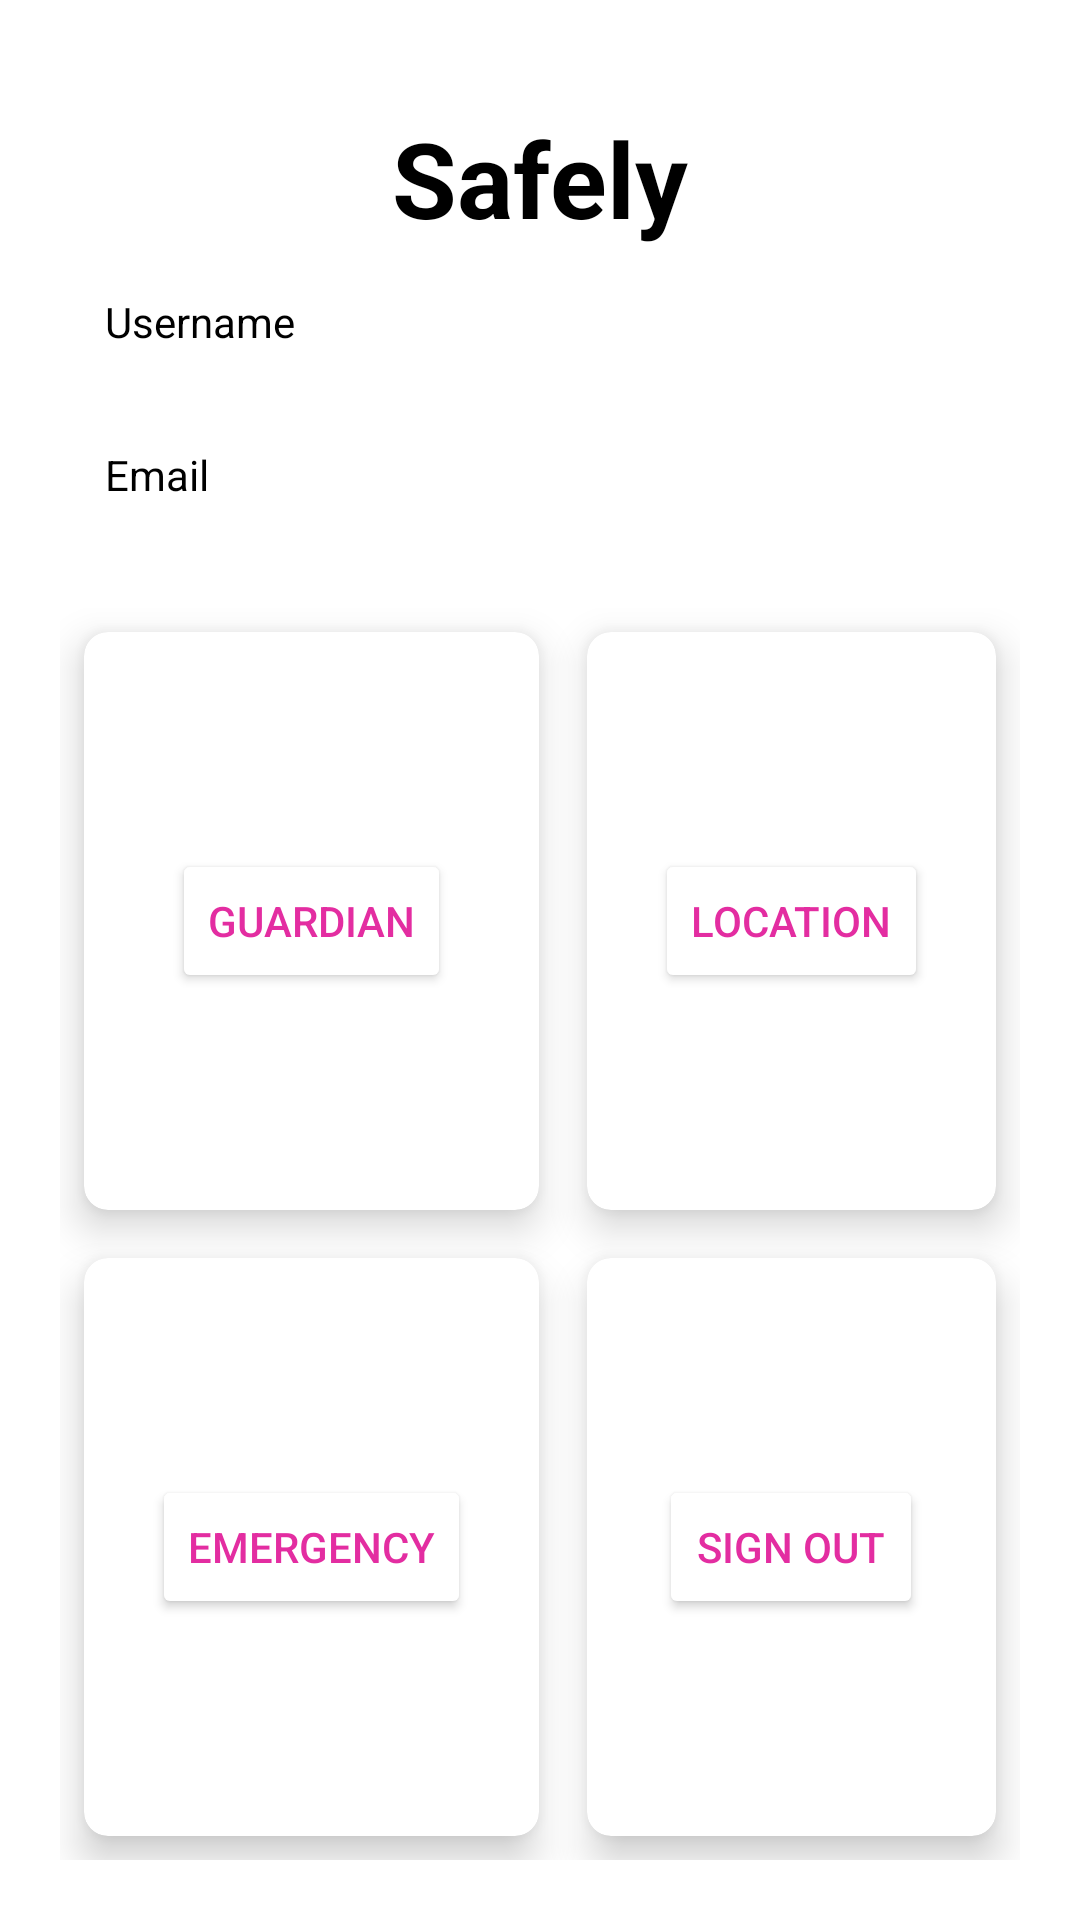

Reconstruct the res/layout file that produces this screen, plus the resources it refers to.
<!-- AndroidManifest.xml: application theme Theme.Safely -->
<!-- res/layout/activity_second.xml -->
<?xml version="1.0" encoding="utf-8"?>
<RelativeLayout xmlns:android="http://schemas.android.com/apk/res/android"
    xmlns:app="http://schemas.android.com/apk/res-auto"
    xmlns:tools="http://schemas.android.com/tools"
    android:layout_width="match_parent"
    android:layout_height="match_parent"
    android:background="@drawable/sf1"
    tools:context=".SecondActivity">

    <TextView
        android:id="@+id/safely"
        android:layout_width="wrap_content"
        android:layout_height="wrap_content"
        android:layout_alignParentTop="true"
        android:layout_centerHorizontal="true"
        android:layout_marginTop="36dp"
        android:text="Safely"
        android:textStyle="bold"
        android:textColor="@color/black"
        android:textSize="35sp" />


    <TextView
        android:id="@+id/name"
        android:layout_width="match_parent"
        android:layout_height="wrap_content"
        android:layout_below="@+id/safely"
        android:layout_marginLeft="20dp"
        android:layout_marginTop="0dp"
        android:background="@color/white"
        android:padding="15dp"
        android:text="Username"
        android:textColor="@color/black" />

    <TextView
        android:id="@+id/email"
        android:layout_width="match_parent"
        android:layout_height="wrap_content"
        android:layout_below="@+id/name"
        android:layout_marginLeft="20dp"
        android:layout_marginTop="2dp"
        android:background="@color/white"
        android:padding="15dp"
        android:text="Email"
        android:textColor="@color/black" />


    <GridLayout
        android:layout_width="match_parent"
        android:layout_height="match_parent"
        android:layout_below="@+id/email"
        android:layout_margin="20dp"
        android:columnCount="2"
        android:rowCount="4">

        <androidx.cardview.widget.CardView
            android:layout_width="wrap_content"
            android:layout_height="wrap_content"
            android:layout_row="0"
            android:layout_rowWeight="1"
            android:layout_column="0"
            android:layout_columnWeight="1"
            android:layout_gravity="fill"
            android:layout_margin="8dp"
            app:cardCornerRadius="8dp"
            app:cardElevation="8dp">

            <Button
                android:id="@+id/guardian"
                android:layout_width="wrap_content"
                android:layout_height="wrap_content"
                android:backgroundTint="@color/white"
                android:layout_gravity="center"
                android:textColor="#E32DA1"
                android:layout_centerHorizontal="true"
                android:text="guardian" />

        </androidx.cardview.widget.CardView>

        <androidx.cardview.widget.CardView
            android:layout_width="wrap_content"
            android:layout_height="wrap_content"
            android:layout_row="0"
            android:layout_rowWeight="1"
            android:layout_column="1"
            android:layout_columnWeight="1"
            android:layout_gravity="fill"
            android:layout_margin="8dp"
            android:background="#E6E6E6"
            app:cardCornerRadius="8dp"
            app:cardElevation="8dp">

            <Button
                android:id="@+id/location"
                android:layout_width="wrap_content"
                android:layout_height="wrap_content"
                android:layout_centerHorizontal="true"
                android:backgroundTint="@color/white"
                android:textColor="#E32DA1"
                android:layout_gravity="center"
                android:text="location" />
        </androidx.cardview.widget.CardView>

        <androidx.cardview.widget.CardView
            android:layout_width="wrap_content"
            android:layout_height="wrap_content"
            android:layout_row="1"
            android:layout_rowWeight="1"
            android:layout_column="0"
            android:layout_columnWeight="1"
            android:layout_gravity="fill"
            android:layout_marginStart="8dp"
            android:layout_marginLeft="8dp"
            android:layout_marginTop="8dp"
            android:layout_marginEnd="8dp"
            android:layout_marginRight="8dp"
            android:layout_marginBottom="8dp"
            app:cardCornerRadius="8dp"
            app:cardElevation="8dp">


                <Button
                    android:id="@+id/emergency"
                    android:layout_width="wrap_content"
                    android:layout_height="wrap_content"
                    android:layout_centerHorizontal="true"
                    android:textColor="#E32DA1"
                    android:layout_gravity="center"
                    android:gravity="center"
                    android:backgroundTint="@color/white"
                    android:text="emergency" />

        </androidx.cardview.widget.CardView>

        <androidx.cardview.widget.CardView
            android:layout_width="wrap_content"
            android:layout_height="wrap_content"
            android:layout_row="1"
            android:layout_rowWeight="1"
            android:layout_column="1"
            android:layout_columnWeight="1"
            android:layout_gravity="fill"
            android:layout_marginStart="8dp"
            android:layout_marginLeft="8dp"
            android:layout_marginTop="8dp"
            android:layout_marginEnd="8dp"
            android:layout_marginRight="8dp"
            android:layout_marginBottom="8dp"
            app:cardCornerRadius="8dp"
            app:cardElevation="8dp">

            <Button
                android:id="@+id/signout"
                android:layout_width="wrap_content"
                android:layout_height="wrap_content"
                android:backgroundTint="@color/white"
                android:textColor="#E32DA1"
                android:layout_gravity="center"
                android:layout_centerHorizontal="true"
                android:text="Sign out" />


        </androidx.cardview.widget.CardView>






    </GridLayout>


</RelativeLayout>
<!-- resources referenced by this layout -->
<resources>
  <style name="Theme.Safely" parent="Theme.MaterialComponents.DayNight.DarkActionBar">
          
          <item name="colorPrimary">@color/purple_500</item>
          <item name="colorPrimaryVariant">@color/purple_700</item>
          <item name="colorOnPrimary">@color/white</item>
          
          <item name="colorSecondary">@color/teal_200</item>
          <item name="colorSecondaryVariant">@color/teal_700</item>
          <item name="colorOnSecondary">@color/black</item>
          
          <item name="android:statusBarColor" tools:targetApi="l">?attr/colorPrimaryVariant</item>
          
      </style>
  <!-- not gathered from this repository: default colours our renderer supplied (Android Studio template values) -->
  <color name="purple_500">#FF6200EE</color>
  <color name="purple_700">#FF3700B3</color>
  <color name="teal_200">#FF03DAC5</color>
  <color name="teal_700">#FF018786</color>
  <color name="black">#FF000000</color>
  <color name="white">#FFFFFFFF</color>
</resources>
